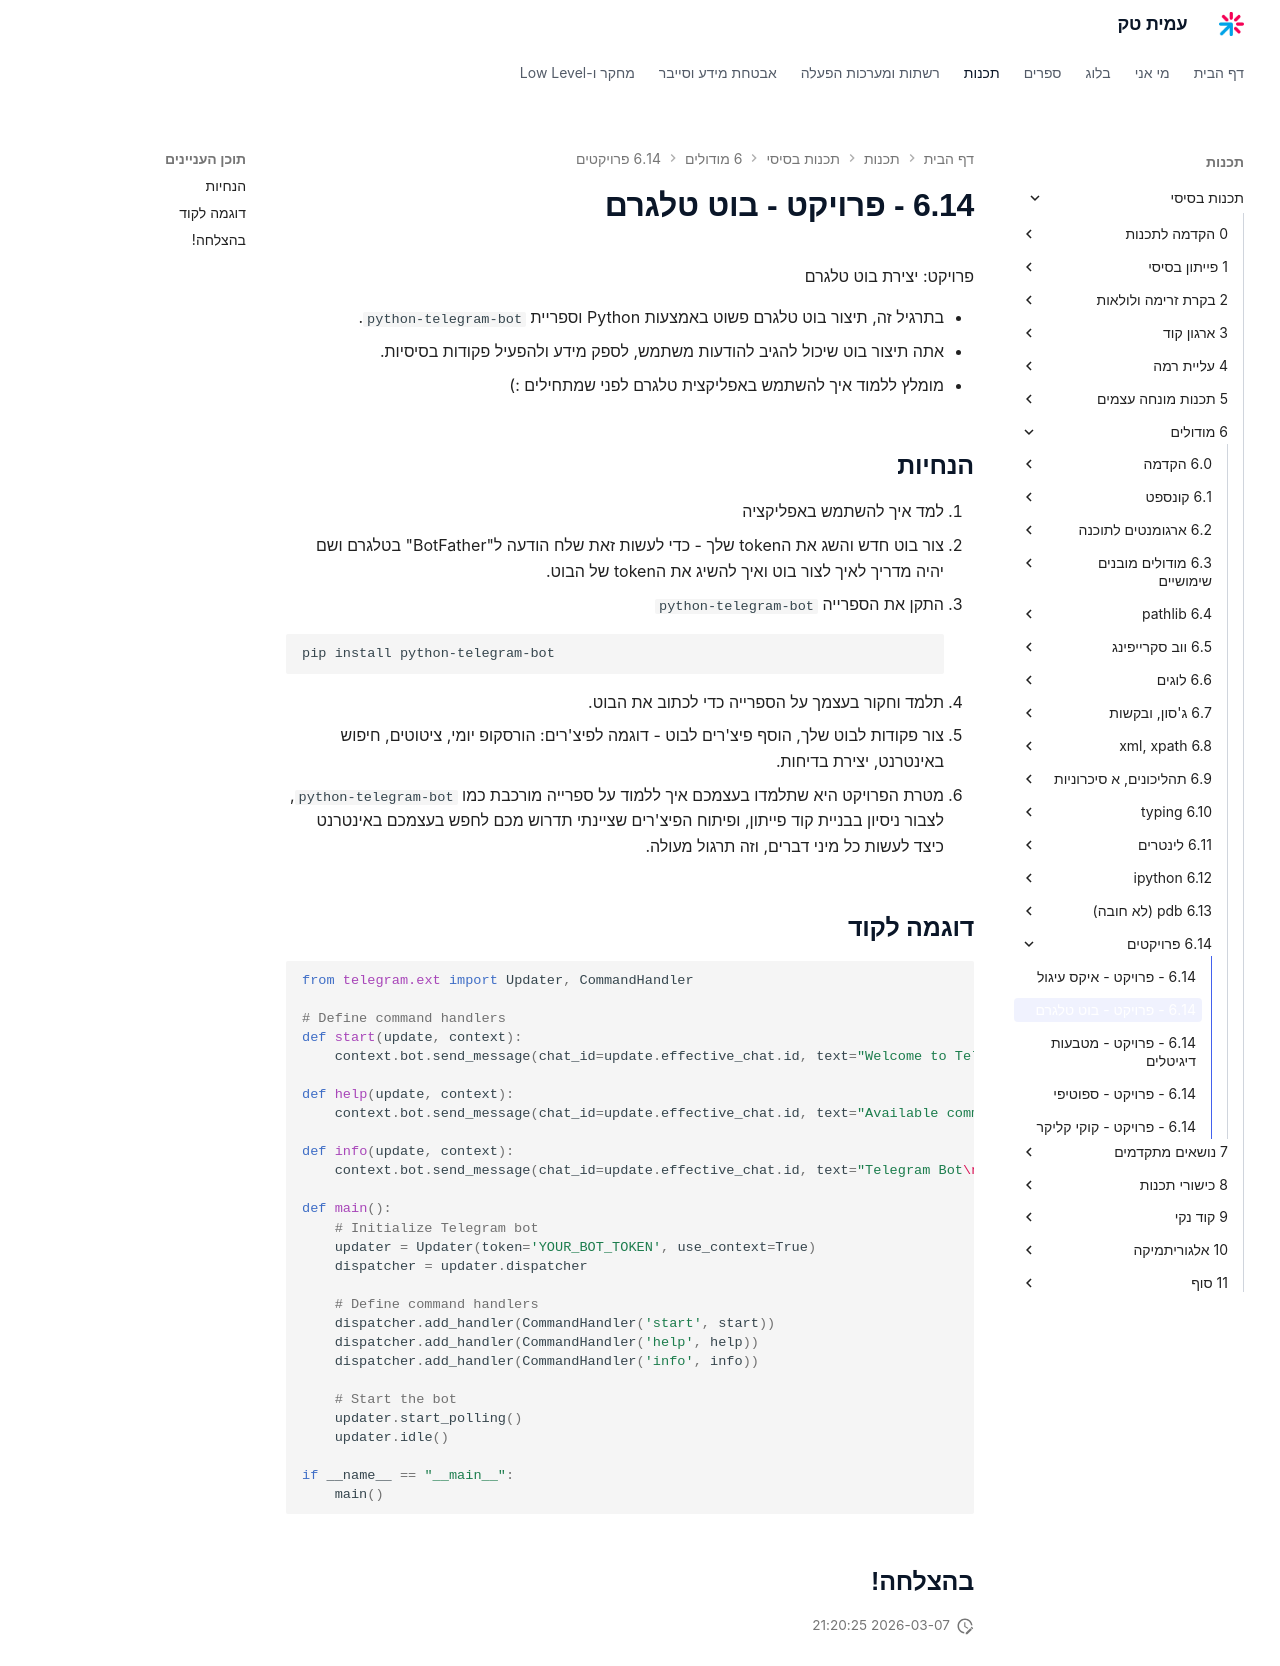

repository: AmitPinchasi/amittech · page: תכנות-בסיסי/6 - מודולים/6.14 - פרויקטים/6.14 - פרויקט - בוט טלגרם/index.html · generator: mkdocs

פרויקט: יצירת בוט טלגרם

- בתרגיל זה, תיצור בוט טלגרם פשוט באמצעות Python וספריית `python-telegram-bot`.
- אתה תיצור בוט שיכול להגיב להודעות משתמש, לספק מידע ולהפעיל פקודות בסיסיות.
- מומלץ ללמוד איך להשתמש באפליקצית טלגרם לפני שמתחילים :)

## הנחיות
0. למד איך להשתמש באפליקציה
1. צור בוט חדש והשג את הtoken שלך - כדי לעשות זאת שלח הודעה ל"BotFather" בטלגרם ושם יהיה מדריך לאיך לצור בוט ואיך להשיג את הtoken של הבוט.
2. התקן את הספרייה `python-telegram-bot`
```
pip install python-telegram-bot
```
3. תלמד וחקור בעצמך על הספרייה כדי לכתוב את הבוט.
4. צור פקודות לבוט שלך, הוסף פיצ'רים לבוט - דוגמה לפיצ'רים: הורסקופ יומי, ציטוטים, חיפוש באינטרנט, יצירת בדיחות.
5. מטרת הפרויקט היא שתלמדו בעצמכם איך ללמוד על ספרייה מורכבת כמו `python-telegram-bot`, לצבור ניסיון בבניית קוד פייתון, ופיתוח הפיצ'רים שציינתי תדרוש מכם לחפש בעצמכם באינטרנט כיצד לעשות כל מיני דברים, וזה תרגול מעולה.

## דוגמה לקוד
```python
from telegram.ext import Updater, CommandHandler

# Define command handlers
def start(update, context):
    context.bot.send_message(chat_id=update.effective_chat.id, text="Welcome to Telegram Bot! Type /help for available commands.")

def help(update, context):
    context.bot.send_message(chat_id=update.effective_chat.id, text="Available commands:\n/help - Display this help message\n/info - Get information about the bot")

def info(update, context):
    context.bot.send_message(chat_id=update.effective_chat.id, text="Telegram Bot\nVersion: 1.0\nCreator: Your Name\nDescription: This bot provides basic functionalities for interacting with users on Telegram.")

def main():
    # Initialize Telegram bot
    updater = Updater(token='YOUR_BOT_TOKEN', use_context=True)
    dispatcher = updater.dispatcher

    # Define command handlers
    dispatcher.add_handler(CommandHandler('start', start))
    dispatcher.add_handler(CommandHandler('help', help))
    dispatcher.add_handler(CommandHandler('info', info))

    # Start the bot
    updater.start_polling()
    updater.idle()

if __name__ == "__main__":
    main()
```

## בהצלחה!
